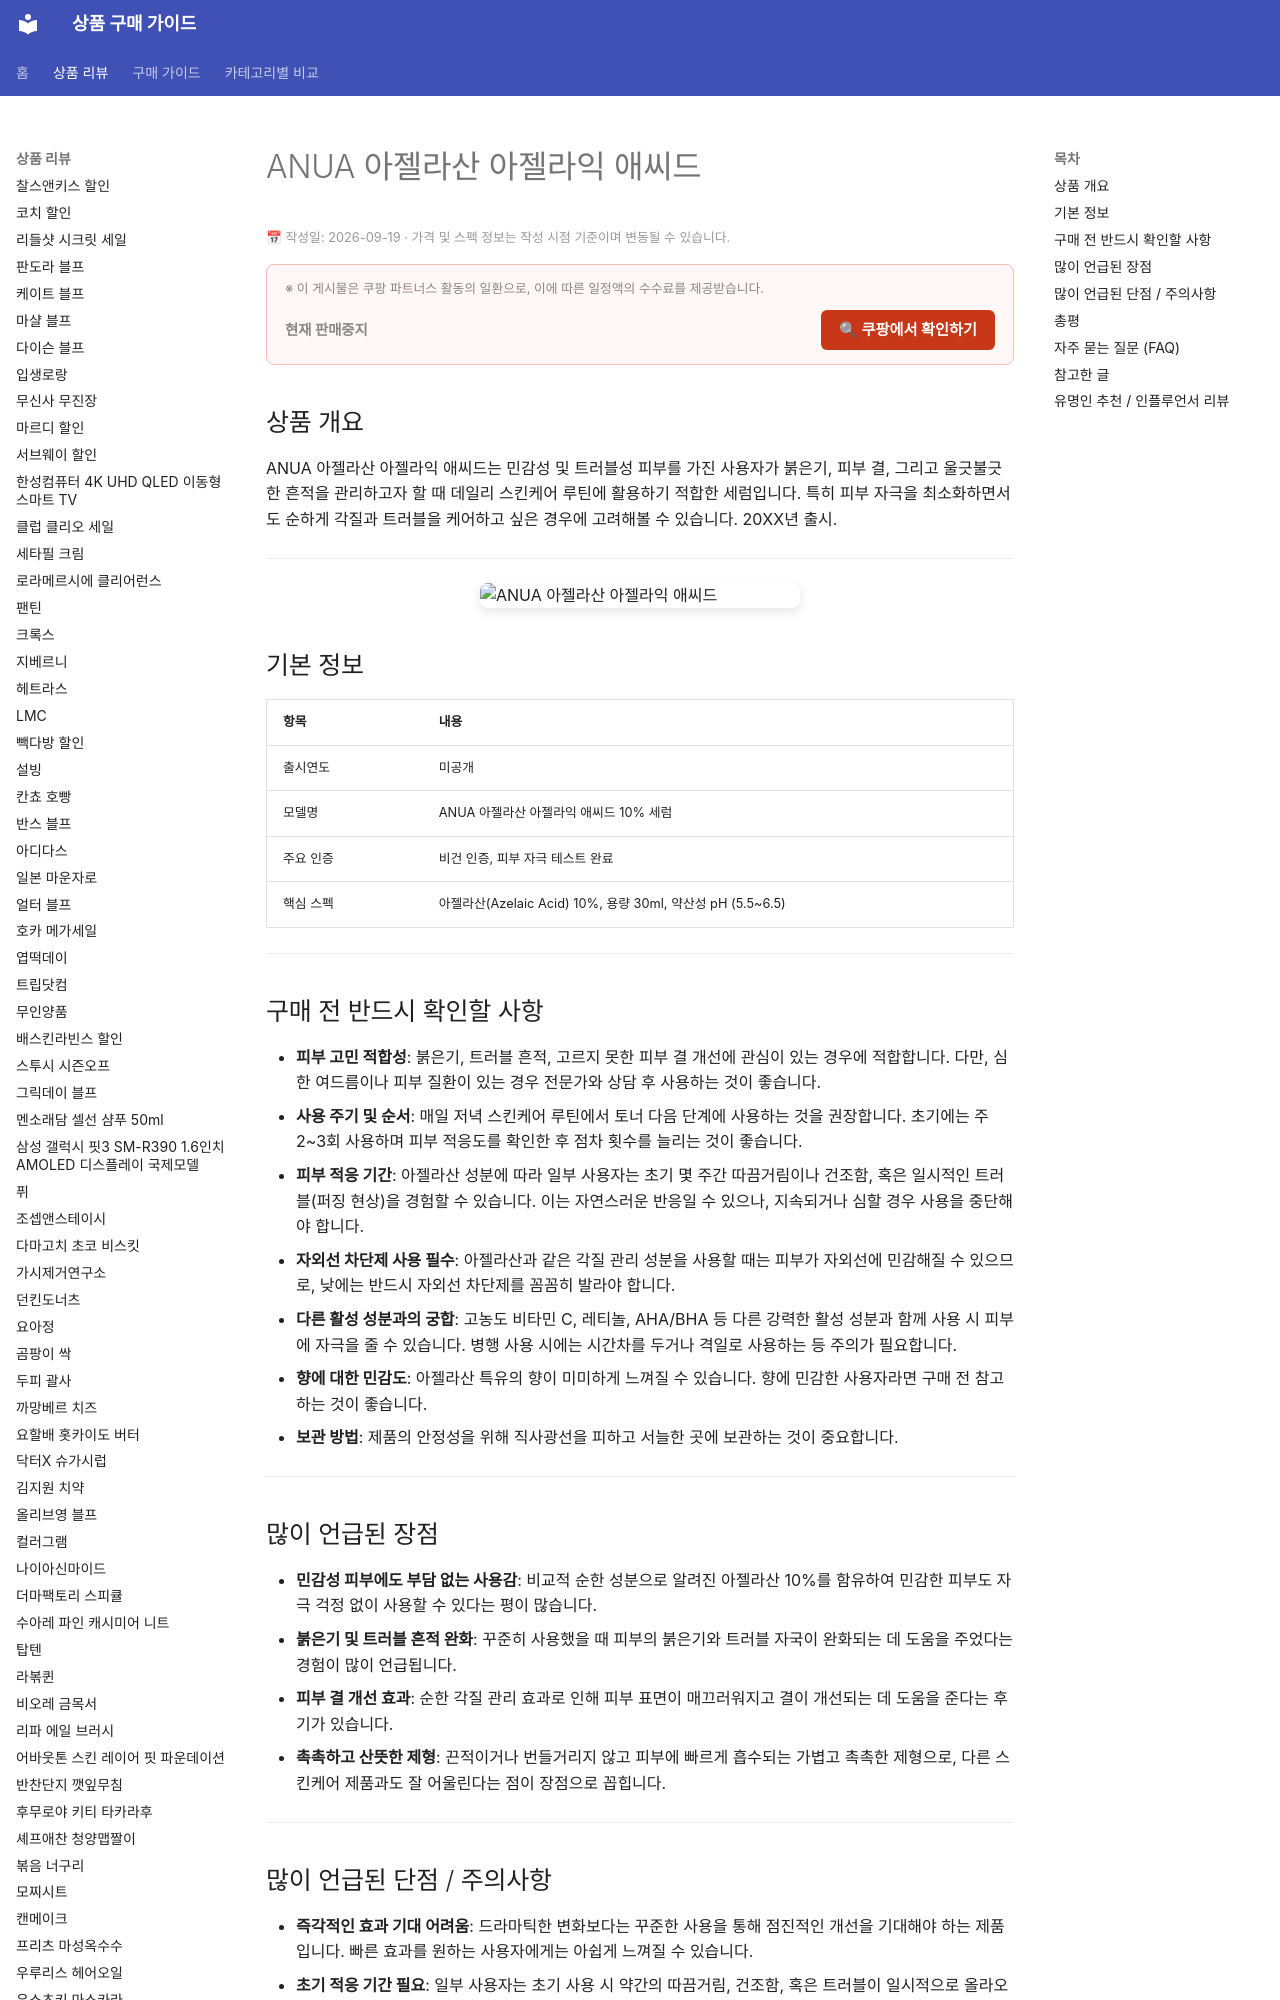

repository: buysense/product-research-wiki · page: products/anua-azelaic-acid-serum/index.html · generator: mkdocs

---
image: https://thumbnail.coupangcdn.com/thumbnails/remote/640x640ex/image/vendor_inventory/2f4c/78a92403676c39f1648e92571fa68b8865b4dcafce3f2ba17c3d9b5d632d.png
title: ANUA 아젤라산 아젤라익 애씨드 구매 가이드
date: 2026-09-19
description: 아누아 아젤라산 아젤라익 애씨드는 민감하고 트러블성 피부를 진정시키고 개선하는 데 도움을 주는 세럼으로, 자극 없이 매일 사용할 수 있도록 설계되었습니다.
contentUpdated: 2026-09-19
---
<!-- bs:jsonld -->
<script type="application/ld+json">
{
  "@context": "https://schema.org",
  "@type": "Product",
  "name": "ANUA
